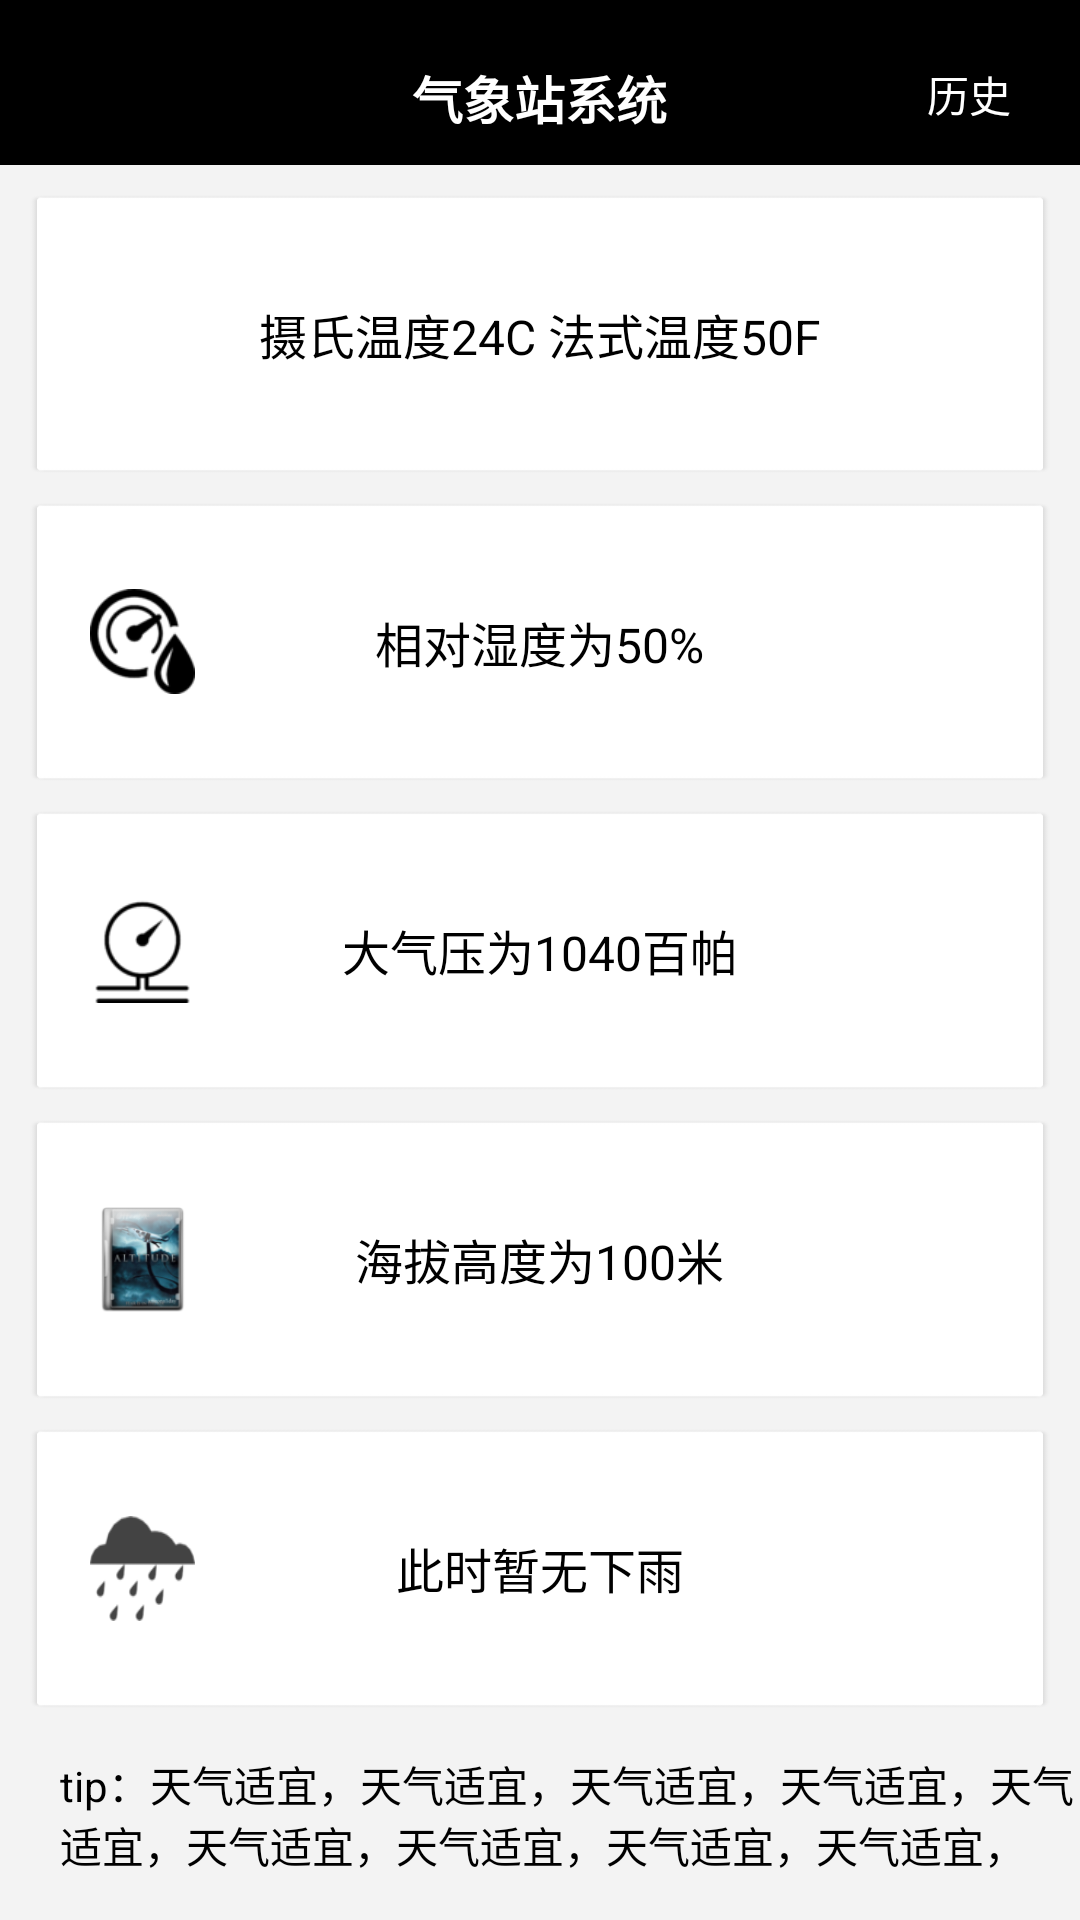

Write the Android layout XML for this screen, with the resource values it uses.
<!-- AndroidManifest.xml: application theme AppTheme -->
<!-- res/layout/fragment_show_weather.xml -->
<?xml version="1.0" encoding="utf-8"?>
<LinearLayout
    xmlns:android="http://schemas.android.com/apk/res/android"
    android:id="@+id/root_layout"
    android:background="@color/gray_f3"
    android:layout_width="match_parent"
    android:layout_height="match_parent"
    android:fitsSystemWindows="true"
    android:orientation="vertical">
    <include layout="@layout/toolbar_main"/>
    <RelativeLayout
        android:id="@+id/layout_temperature"
        style="@style/layout_show_weather">
        <ImageView
            style="@style/image_show_weather"
            android:background="@drawable/icon_temperture"/>
        <TextView
            android:id="@+id/text_temperature"
            style="@style/text_show_weather"
            android:text="摄氏温度24C 法式温度50F"/>
    </RelativeLayout>
    <RelativeLayout
        android:id="@+id/layout_humidity"
        style="@style/layout_show_weather">
        <ImageView
            style="@style/image_show_weather"
            android:background="@drawable/icon_humidity"/>
        <TextView
            android:id="@+id/text_humidity"
            style="@style/text_show_weather"
            android:text="相对湿度为50%"/>
    </RelativeLayout>
    <RelativeLayout
        android:id="@+id/layout_pressure"
        style="@style/layout_show_weather">
        <ImageView
            style="@style/image_show_weather"
            android:background="@drawable/icon_pressure"/>
        <TextView
            android:id="@+id/text_pressure"
            style="@style/text_show_weather"
            android:text="大气压为1040百帕"/>
    </RelativeLayout>
    <RelativeLayout
        android:id="@+id/layout_height"
        style="@style/layout_show_weather">
        <ImageView
            style="@style/image_show_weather"
            android:background="@drawable/icon_height"/>
        <TextView
            android:id="@+id/text_height"
            style="@style/text_show_weather"
            android:text="海拔高度为100米"/>
    </RelativeLayout>
    <RelativeLayout
        android:id="@+id/layout_rain"
        style="@style/layout_show_weather"
        android:layout_marginBottom="15dp">
        <ImageView
            style="@style/image_show_weather"
            android:background="@drawable/icon_rain"/>
        <TextView
            android:id="@+id/text_rain"
            style="@style/text_show_weather"
            android:text="此时暂无下雨"/>
    </RelativeLayout>
    <TextView
        android:id="@+id/text_tip"
        android:layout_width="match_parent"
        android:layout_height="wrap_content"
        android:layout_marginBottom="15dp"
        android:text="tip：天气适宜，天气适宜，天气适宜，天气适宜，天气适宜，天气适宜，天气适宜，天气适宜，天气适宜，"
        android:textColor="@color/pure_black"
        android:layout_marginLeft="20dp"
        android:textSize="14sp"/>
    
</LinearLayout>
<!-- res/layout/toolbar_main.xml (included above) -->
<?xml version="1.0" encoding="utf-8"?>
<android.support.v7.widget.Toolbar
    android:id="@+id/toolbar_mie_detail"
    xmlns:android="http://schemas.android.com/apk/res/android"
    xmlns:app="http://schemas.android.com/apk/res-auto"
    android:layout_width="match_parent"
    android:fitsSystemWindows="true"
    android:layout_height="55dp"
    android:paddingBottom="0dp"
    android:paddingTop="10dp"
    app:contentInsetEnd="0dp"
    app:contentInsetStart="0dp">


    <RelativeLayout
        android:id="@+id/toolbar_layout"
        android:layout_width="match_parent"
        android:layout_height="match_parent"
        android:background="@color/pure_black"
        android:layout_alignParentBottom="true"
        android:orientation="horizontal">
        <ImageView
            android:id="@+id/image_toolbar_back"
            style="@style/btn_toolbar_back"
            android:background="@drawable/bg_toolbar_action"
            android:visibility="gone"/>

        <TextView
            android:id="@+id/text_toolbar_title"
            android:layout_width="wrap_content"
            android:layout_height="match_parent"
            android:layout_centerHorizontal="true"
            android:gravity="center_vertical"
            android:text="气象站系统"
            android:textColor="@color/pure_white"
            android:textSize="17sp"
            android:textStyle="bold"/>

        <TextView
            android:id="@+id/icon_toolbar_more"
            android:layout_width="wrap_content"
            android:layout_height="match_parent"
            android:layout_alignParentRight="true"
            android:paddingBottom="11dp"
            android:paddingLeft="23dp"
            android:paddingRight="23dp"
            android:paddingTop="11dp"
            android:text="历史"
            android:background="@drawable/bg_text_more"
            android:textColor="@color/pure_white"/>

    </RelativeLayout>

</android.support.v7.widget.Toolbar>
<!-- resources referenced by this layout -->
<resources>
  <color name="gray_f3">#f3f3f3</color>
  <color name="pure_black">#000000</color>
  <color name="pure_white">#ffffff</color>
  <!-- drawable bg_text_more (drawable) -->
  <?xml version="1.0" encoding="utf-8"?>
  <selector xmlns:android="http://schemas.android.com/apk/res/android">
      <item android:state_pressed="true" android:drawable="@color/fade_white"/>
      <item android:drawable="@color/pure_black"/>
  </selector>
  <!-- drawable icon_height: png bitmap (drawable, 14929 bytes) -->
  <!-- drawable icon_humidity: png bitmap (drawable, 3020 bytes) -->
  <!-- drawable icon_pressure: png bitmap (drawable, 2126 bytes) -->
  <!-- drawable icon_rain: png bitmap (drawable, 2597 bytes) -->
  <style name="btn_toolbar_back" parent="btn_toolbar">
          <item name="android:paddingBottom">11dp</item>
          <item name="android:paddingLeft">18dp</item>
          <item name="android:paddingRight">18dp</item>
          <item name="android:paddingTop">11dp</item>
          <item name="android:src">@drawable/ic_toolbar_back</item>
      </style>
  <style name="image_show_weather">
          <item name="android:layout_height">35dp</item>
          <item name="android:layout_width">35dp</item>
          <item name="android:layout_marginLeft">20dp</item>
          <item name="android:layout_alignParentLeft">true</item>
          <item name="android:layout_centerVertical">true</item>
      </style>
  <style name="layout_show_weather">
          <item name="android:layout_height">0dp</item>
          <item name="android:layout_weight">1</item>
          <item name="android:layout_width">match_parent</item>
          <item name="android:background">@drawable/bg_hotline_item</item>
          <item name="android:layout_marginLeft">10dp</item>
          <item name="android:layout_marginRight">10dp</item>
          <item name="android:layout_marginTop">10dp</item>
      </style>
  <style name="text_show_weather">
          <item name="android:layout_height">wrap_content</item>
          <item name="android:layout_width">wrap_content</item>
          <item name="android:layout_centerHorizontal">true</item>
          <item name="android:layout_centerVertical">true</item>
          <item name="android:textSize">16sp</item>
          <item name="android:textColor">@color/pure_black</item>
      </style>
  <style name="AppTheme" parent="Theme.AppCompat.Light.NoActionBar">
          <item name="toolbarStyle">@style/layout_base_toolbar</item>
          <item name="windowActionModeOverlay">true</item>
          <item name="android:windowBackground">@drawable/weather_background</item>
          <item name="android:windowContentOverlay">@null</item>
      </style>
  <color name="fade_white">#88ffffff</color>
  <style name="btn_toolbar">
          <item name="android:textColor">@color/pure_white</item>
          <item name="android:layout_width">wrap_content</item>
          <item name="android:layout_height">44dp</item>
          <item name="android:background">@drawable/bg_toolbar_action</item>
      </style>
  <!-- drawable ic_toolbar_back: png bitmap (drawable, 1515 bytes) -->
  <!-- drawable bg_hotline_item: png bitmap (drawable, 11273 bytes) -->
  <style name="layout_base_toolbar" parent="Base.Widget.AppCompat.Toolbar">
          <item name="android:background">@color/pure_black</item>
          <item name="android:paddingLeft">0dp</item>
          <item name="android:paddingRight">0dp</item>
          <item name="android:textColor">@color/pure_white</item>
          <item name="android:textSize">17sp</item>
          <item name="android:height">47dp</item>
      </style>
  <!-- drawable weather_background: jpg bitmap (drawable, 67620 bytes) -->
</resources>
